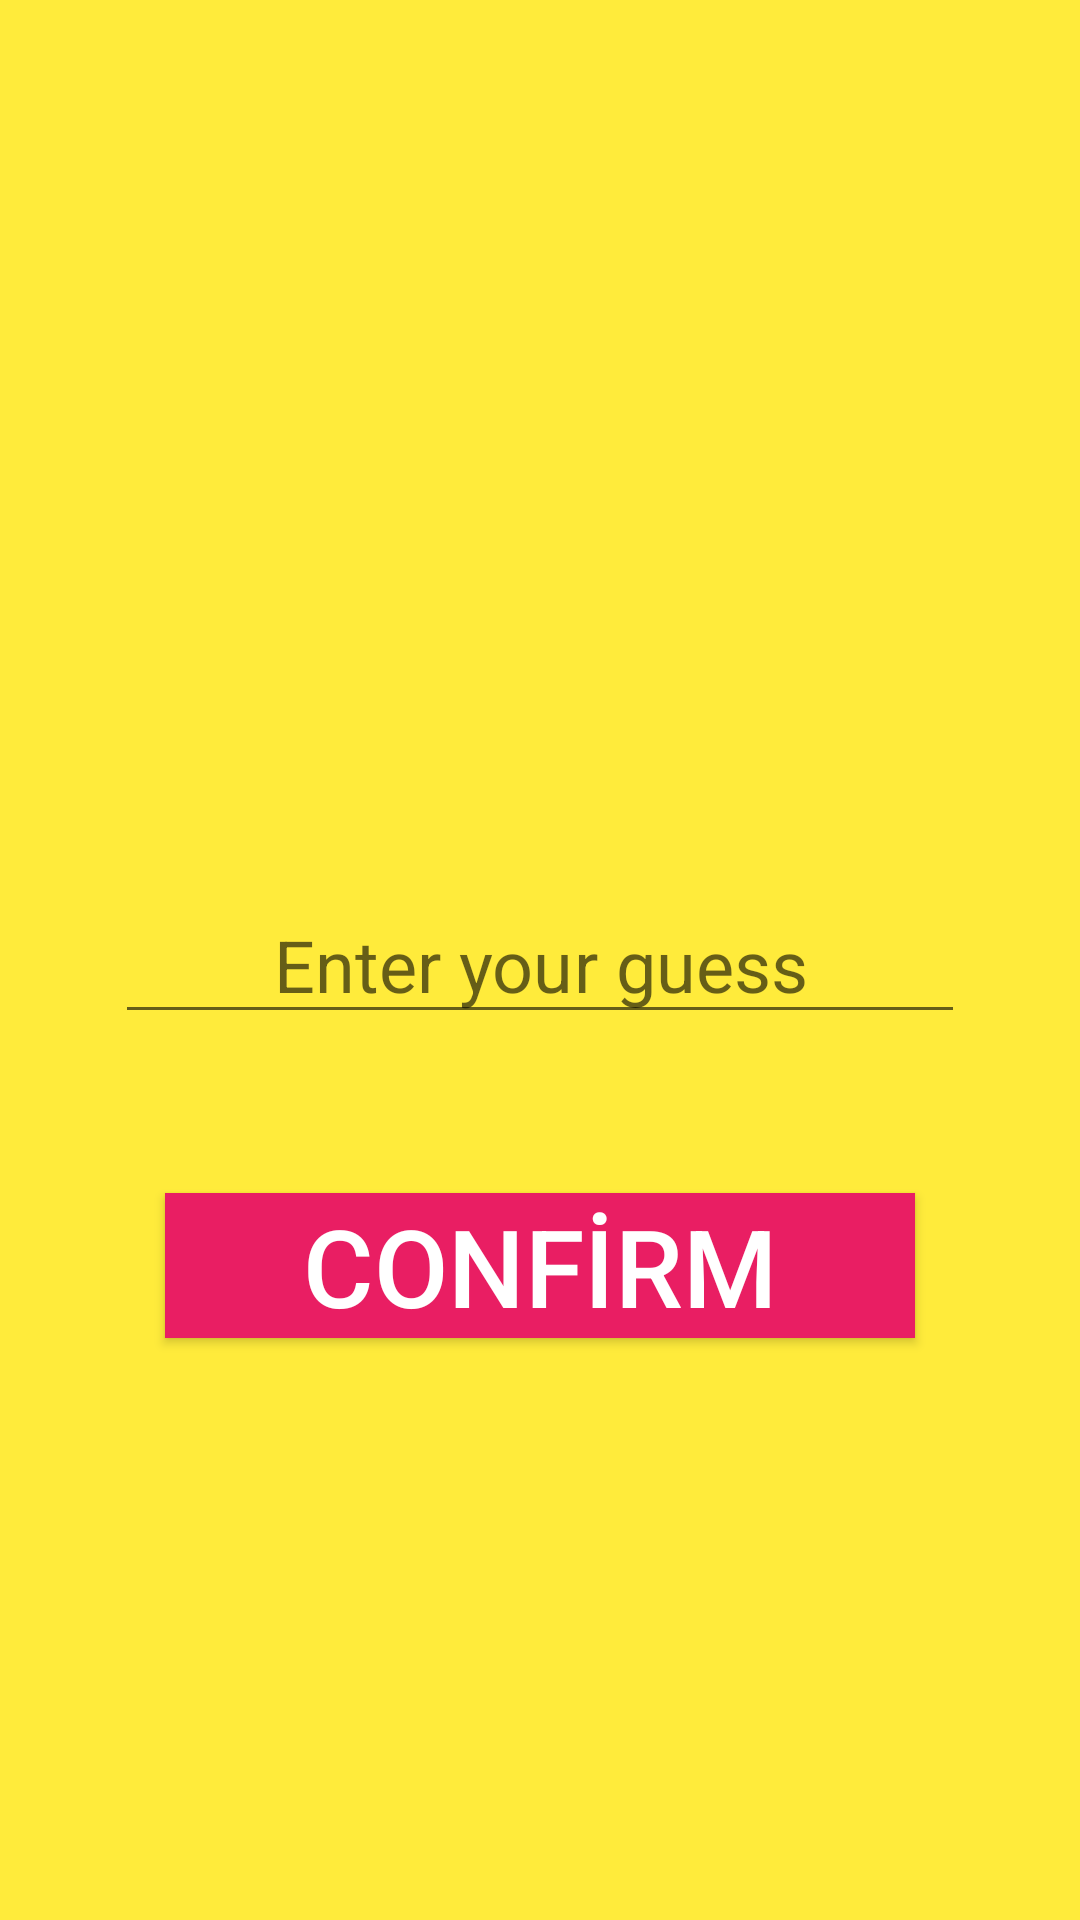

Write the Android layout XML for this screen, with the resource values it uses.
<!-- AndroidManifest.xml: application theme Theme.NumberGuessing -->
<!-- res/layout/activity_game.xml -->
<?xml version="1.0" encoding="utf-8"?>
<androidx.constraintlayout.widget.ConstraintLayout xmlns:android="http://schemas.android.com/apk/res/android"
    xmlns:app="http://schemas.android.com/apk/res-auto"
    xmlns:tools="http://schemas.android.com/tools"
    android:layout_width="match_parent"
    android:layout_height="match_parent"
    android:background="#FFEB3B"
    tools:context=".Game">

    <TextView
        android:id="@+id/textViewLast"
        android:layout_width="wrap_content"
        android:layout_height="wrap_content"
        android:layout_marginTop="29dp"
        android:text="TextView"
        android:textColor="@color/black"
        android:textSize="24sp"
        android:visibility="invisible"
        app:layout_constraintEnd_toEndOf="parent"
        app:layout_constraintHorizontal_bias="0.5"
        app:layout_constraintStart_toStartOf="parent"
        app:layout_constraintTop_toTopOf="parent" />

    <TextView
        android:id="@+id/textViewRight"
        android:layout_width="wrap_content"
        android:layout_height="wrap_content"
        android:layout_marginTop="37dp"
        android:text="TextView"
        android:textColor="@color/black"
        android:textSize="24sp"
        android:visibility="invisible"
        app:layout_constraintEnd_toEndOf="parent"
        app:layout_constraintHorizontal_bias="0.5"
        app:layout_constraintStart_toStartOf="parent"
        app:layout_constraintTop_toBottomOf="@+id/textViewLast" />

    <TextView
        android:id="@+id/textViewHint"
        android:layout_width="wrap_content"
        android:layout_height="wrap_content"
        android:layout_marginBottom="19dp"
        android:text="TextView"
        android:textColor="#F44336"
        android:textSize="24sp"
        android:visibility="invisible"
        app:layout_constraintBottom_toTopOf="@+id/editTextGuess"
        app:layout_constraintEnd_toEndOf="parent"
        app:layout_constraintHorizontal_bias="0.5"
        app:layout_constraintStart_toStartOf="parent" />

    <EditText
        android:id="@+id/editTextGuess"
        android:layout_width="wrap_content"
        android:layout_height="wrap_content"
        android:ems="10"
        android:gravity="center_horizontal"
        android:hint="Enter your guess"
        android:inputType="number"
        android:textAlignment="center"
        android:textColor="?attr/actionModeSplitBackground"
        android:textSize="24sp"
        app:layout_constraintBottom_toBottomOf="parent"
        app:layout_constraintEnd_toEndOf="parent"
        app:layout_constraintHorizontal_bias="0.5"
        app:layout_constraintStart_toStartOf="parent"
        app:layout_constraintTop_toTopOf="parent" />

    <Button
        android:id="@+id/buttonConfirm"
        android:layout_width="250dp"
        android:layout_height="wrap_content"
        android:layout_marginTop="53dp"
        android:background="#E91E63"
        android:text="CONFİRM"
        android:textColor="@color/white"
        android:textSize="36sp"
        app:layout_constraintEnd_toEndOf="parent"
        app:layout_constraintHorizontal_bias="0.5"
        app:layout_constraintStart_toStartOf="parent"
        app:layout_constraintTop_toBottomOf="@+id/editTextGuess" />
</androidx.constraintlayout.widget.ConstraintLayout>
<!-- resources referenced by this layout -->
<resources>
  <style name="Theme.NumberGuessing" parent="Theme.MaterialComponents.DayNight.DarkActionBar">
          
          <item name="colorPrimary">@color/purple_500</item>
          <item name="colorPrimaryVariant">@color/purple_700</item>
          <item name="colorOnPrimary">@color/white</item>
          
          <item name="colorSecondary">@color/teal_200</item>
          <item name="colorSecondaryVariant">@color/teal_700</item>
          <item name="colorOnSecondary">@color/black</item>
          
          <item name="android:statusBarColor" tools:targetApi="l">?attr/colorPrimaryVariant</item>
          
      </style>
  <!-- not gathered from this repository: default colours our renderer supplied (Android Studio template values) -->
  <color name="purple_500">#FF6200EE</color>
  <color name="purple_700">#FF3700B3</color>
  <color name="teal_200">#FF03DAC5</color>
  <color name="teal_700">#FF018786</color>
  <color name="black">#FF000000</color>
  <color name="white">#FFFFFFFF</color>
</resources>
